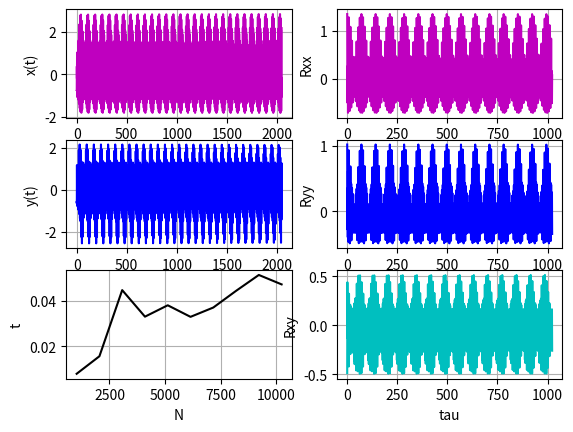

Generate this figure with matplotlib:
import numpy as np
import matplotlib.pyplot as plt
import random
import time


TICKS = 1024
HARMONICS = 8
FREQUENCY = 1200
STEP = FREQUENCY / HARMONICS


class Harmonic:
    def __init__(self, frequency, ticks):
        self.amplitude = random.uniform(0.0, 1.0)
        self.phase = random.uniform(0.0, 2*np.pi)
        current_xs = [0 for _ in range(ticks)]
        current_xs = [self.amplitude*np.sin(frequency*t+self.phase) for t in range(ticks)]
        self.xs = current_xs


class Signal:
    def __init__(self, harmonic_amount, ticks, step):
        current_sum = [0 for _ in range(ticks)]
        start = time.time()
        for i in range(1, harmonic_amount+1):
            current_harmonic = Harmonic(step*i, ticks)
            current_sum = [current_sum[t]+current_harmonic.xs[t] for t in range(ticks)]
        self.elapsed_time = time.time() - start
        self.xss = current_sum
        self.ts = [t for t in range(ticks)]


def generate_signal(harmonic_amount, ticks, step):
    return Signal(harmonic_amount, ticks, step)


def calc_mean(signal, ticks):
    # start = time.time()
    mean = sum(signal.xss) / ticks
    # elapsedTime = time.time() - start
    print("Mean = {}".format(mean))
    # print("Elapsed time for mean calculation = {}".format(elapsedTime))
    # print("----------------------------------------------------------")
    return mean


def calc_dispertion(signal, mean, ticks):
    # start = time.time()
    dispertion = sum(((x-mean)*(x-mean)) for x in signal.xss) / (ticks-1)
    # elapsedTime = time.time() - start
    print("Dispertion = {}".format(dispertion))
    # print("Elapsed time for dispertion calculation = {}".format(elapsedTime))
    print('----------------------------------------------------------')


def calc_autocorrelation(signal, mean, ticks):
    autocorr_sum = [sum([(signal.xss[t]-mean)*(signal.xss[t+tau]-mean) \
            for t in range(ticks)]) for tau in range(ticks)]
    autocorr_sum = np.divide(autocorr_sum, (ticks-1))
    return autocorr_sum


def calc_correlation(signal_1, signal_2, mean_1, mean_2, ticks):
    corr_sum = [sum([(signal_1.xss[t]-mean_1)*(signal_2.xss[t+tau]-mean_2) \
            for t in range(ticks)]) for tau in range(ticks)]
    corr_sum = np.divide(corr_sum, (ticks-1))
    return corr_sum


def calc_complexity(num):
    times = [generate_signal(HARMONICS, TICKS*i, STEP).elapsed_time for i in range(1, num+1)]
    nums = [TICKS*i for i in range(1, num+1)]
    return times, nums


signal_x = generate_signal(HARMONICS, TICKS*2, STEP)
signal_y = generate_signal(HARMONICS, TICKS*2, STEP)

mean_x = calc_mean(signal_x, TICKS*2)
calc_dispertion(signal_x, mean_x, TICKS*2)

mean_y = calc_mean(signal_y, TICKS*2)
calc_dispertion(signal_y, mean_y, TICKS*2)

autocorr_x = calc_autocorrelation(signal_x, mean_x, TICKS)
autocorr_y = calc_autocorrelation(signal_y, mean_y, TICKS)
corr_xy = calc_correlation(signal_x, signal_y, mean_x, mean_y, TICKS)

complexity_t, complexity_N = calc_complexity(10)


plt.subplot(3, 2, 1)
plt.plot(signal_x.ts, signal_x.xss, 'm')
plt.ylabel('x(t)')
plt.grid(True)

plt.subplot(3, 2, 3)
plt.plot(signal_y.ts, signal_y.xss, 'b')
plt.xlabel('t')
plt.ylabel('y(t)')
plt.grid(True)

plt.subplot(3, 2, 5)
plt.plot(complexity_N, complexity_t, 'k')
plt.xlabel('N')
plt.ylabel('t')
plt.grid(True)

ttau = np.arange(0, TICKS, 1)

plt.subplot(3, 2, 2)
plt.plot(ttau, autocorr_x, 'm')
plt.ylabel('Rxx')
plt.grid(True)

plt.subplot(3, 2, 4)
plt.plot(ttau, autocorr_y, 'b')
plt.ylabel('Ryy')
plt.grid(True)

plt.subplot(3, 2, 6)
plt.plot(ttau, corr_xy, 'c')
plt.xlabel('tau')
plt.ylabel('Rxy')
plt.grid(True)

plt.savefig('fig.png')
plt.show()
